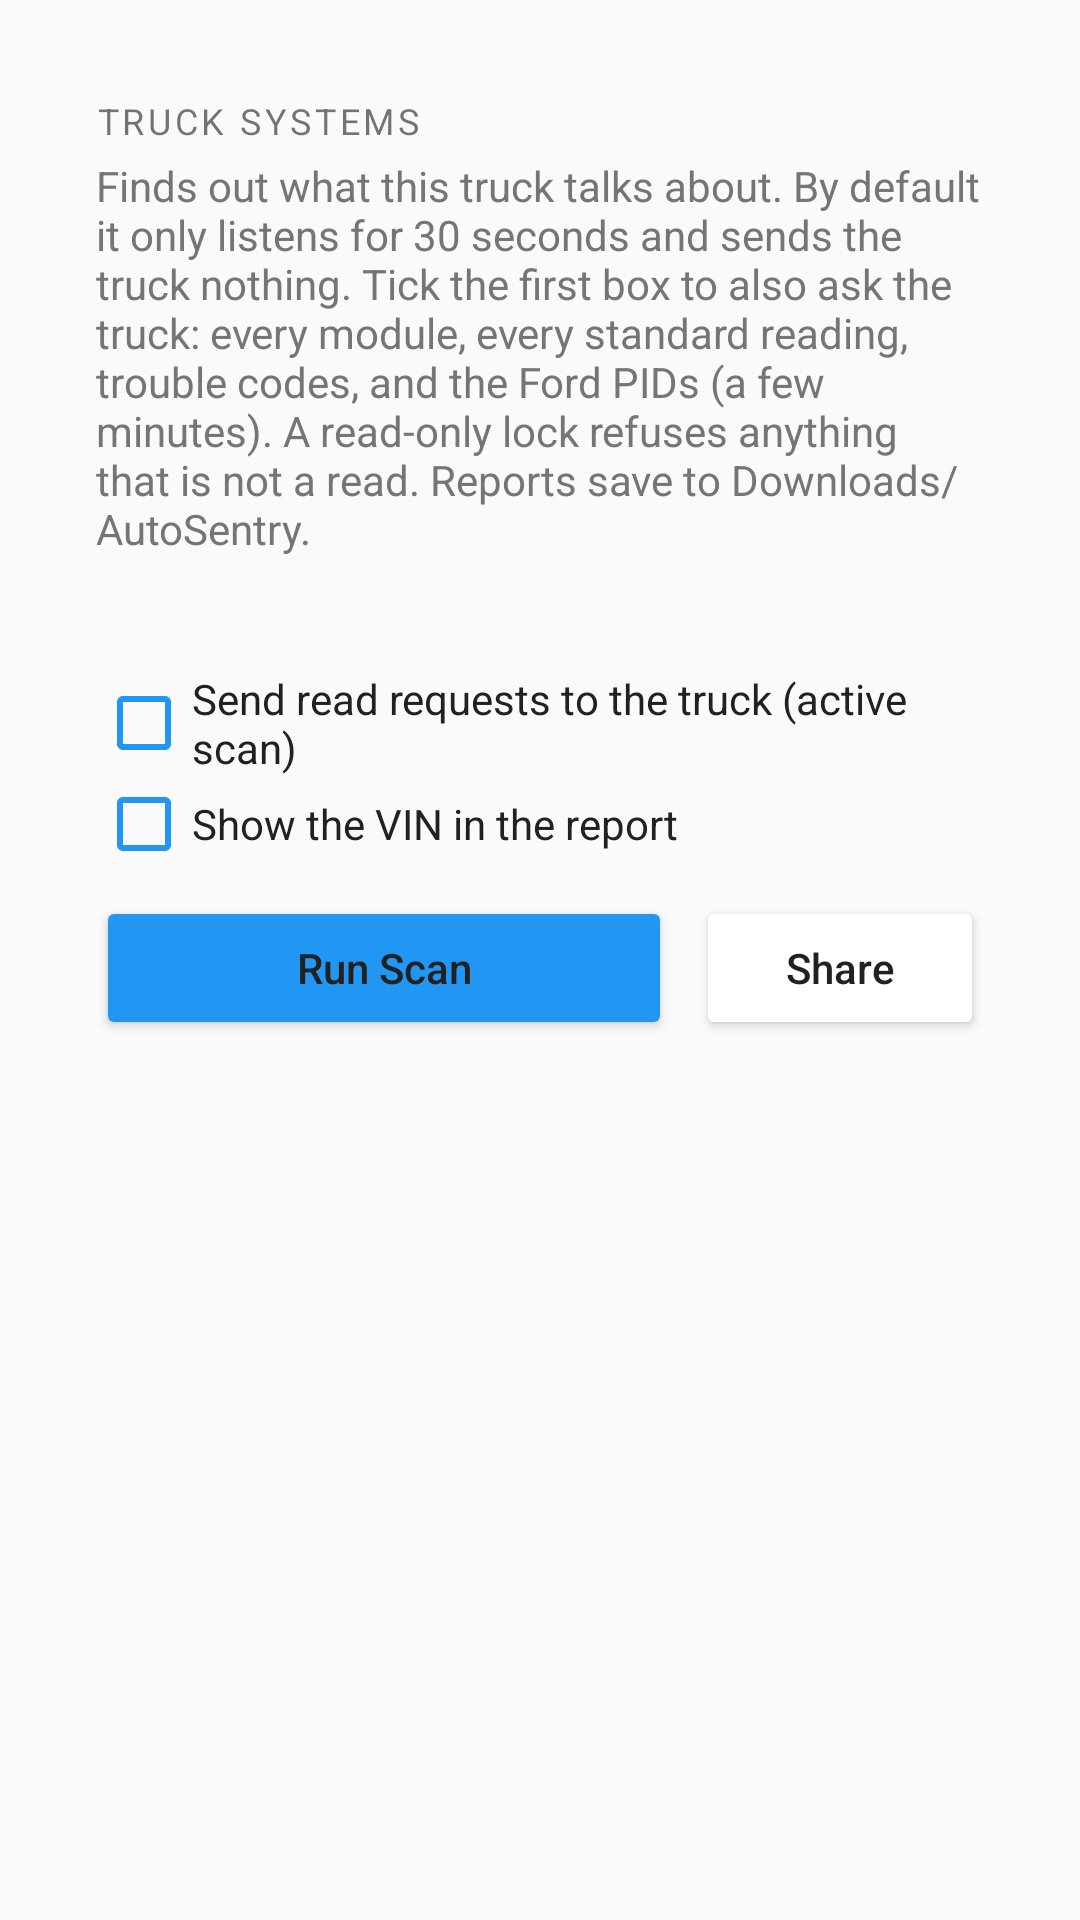

Android layout source for this screen:
<!-- AndroidManifest.xml: application theme Theme.AppCompat.DayNight.DarkActionBar -->
<!-- res/layout/activity_systems_scan.xml -->
<?xml version="1.0" encoding="utf-8"?>
<LinearLayout xmlns:android="http://schemas.android.com/apk/res/android"
    android:layout_width="match_parent"
    android:layout_height="match_parent"
    android:orientation="vertical"
    android:background="@color/dashboard_bg"
    android:padding="16dp">

    
    <LinearLayout
        android:layout_width="match_parent"
        android:layout_height="wrap_content"
        android:orientation="vertical"
        android:background="@color/card_bg"
        android:padding="16dp"
        android:layout_marginBottom="12dp">

        <TextView
            android:layout_width="wrap_content"
            android:layout_height="wrap_content"
            android:text="@string/truck_systems"
            android:textColor="@color/label_text"
            android:textSize="12sp"
            android:textAllCaps="true"
            android:letterSpacing="0.1" />

        <TextView
            android:layout_width="match_parent"
            android:layout_height="wrap_content"
            android:layout_marginTop="4dp"
            android:text="@string/systems_scan_hint"
            android:textColor="@color/textSecondary"
            android:textSize="14sp" />

        <TextView
            android:id="@+id/textScanStatus"
            android:layout_width="match_parent"
            android:layout_height="wrap_content"
            android:layout_marginTop="8dp"
            android:textColor="@color/amber_warning"
            android:textSize="16sp"
            android:textStyle="bold"
            android:fontFamily="monospace" />

        <CheckBox
            android:id="@+id/checkActiveScan"
            android:layout_width="match_parent"
            android:layout_height="wrap_content"
            android:layout_marginTop="8dp"
            android:text="@string/active_scan_option"
            android:textColor="@color/textPrimary"
            android:buttonTint="@color/colorPrimary" />

        <CheckBox
            android:id="@+id/checkIncludeVin"
            android:layout_width="match_parent"
            android:layout_height="wrap_content"
            android:text="@string/include_vin_option"
            android:textColor="@color/textPrimary"
            android:buttonTint="@color/colorPrimary" />

        <LinearLayout
            android:layout_width="match_parent"
            android:layout_height="wrap_content"
            android:layout_marginTop="8dp"
            android:orientation="horizontal">

            <Button
                android:id="@+id/buttonRunScan"
                android:layout_width="0dp"
                android:layout_height="wrap_content"
                android:layout_weight="2"
                android:text="@string/run_systems_scan"
                android:textColor="@color/textPrimary"
                android:backgroundTint="@color/colorPrimary"
                android:textAllCaps="false" />

            <Button
                android:id="@+id/buttonShareReport"
                android:layout_width="0dp"
                android:layout_height="wrap_content"
                android:layout_weight="1"
                android:layout_marginStart="8dp"
                android:text="@string/share"
                android:textColor="@color/textPrimary"
                android:backgroundTint="@color/card_border"
                android:textAllCaps="false" />
        </LinearLayout>
    </LinearLayout>

    
    <ScrollView
        android:layout_width="match_parent"
        android:layout_height="0dp"
        android:layout_weight="1"
        android:background="@color/card_bg"
        android:padding="12dp">

        <TextView
            android:id="@+id/textReport"
            android:layout_width="match_parent"
            android:layout_height="wrap_content"
            android:fontFamily="monospace"
            android:textSize="12sp"
            android:textColor="@color/reading_text"
            android:textIsSelectable="true" />
    </ScrollView>
</LinearLayout>
<!-- resources referenced by this layout -->
<resources>
  <color name="colorPrimary">#2196F3</color>
  <color name="textPrimary">#212121</color>
  <color name="textSecondary">#757575</color>
  <string name="active_scan_option">Send read requests to the truck (active scan)</string>
  <string name="include_vin_option">Show the VIN in the report</string>
  <string name="run_systems_scan">Run Scan</string>
  <string name="share">Share</string>
  <string name="systems_scan_hint">Finds out what this truck talks about. By default it only listens for 30 seconds and sends the truck nothing. Tick the first box to also ask the truck: every module, every standard reading, trouble codes, and the Ford PIDs (a few minutes). A read-only lock refuses anything that is not a read. Reports save to Downloads/AutoSentry.</string>
  <string name="truck_systems">Truck Systems</string>
</resources>
